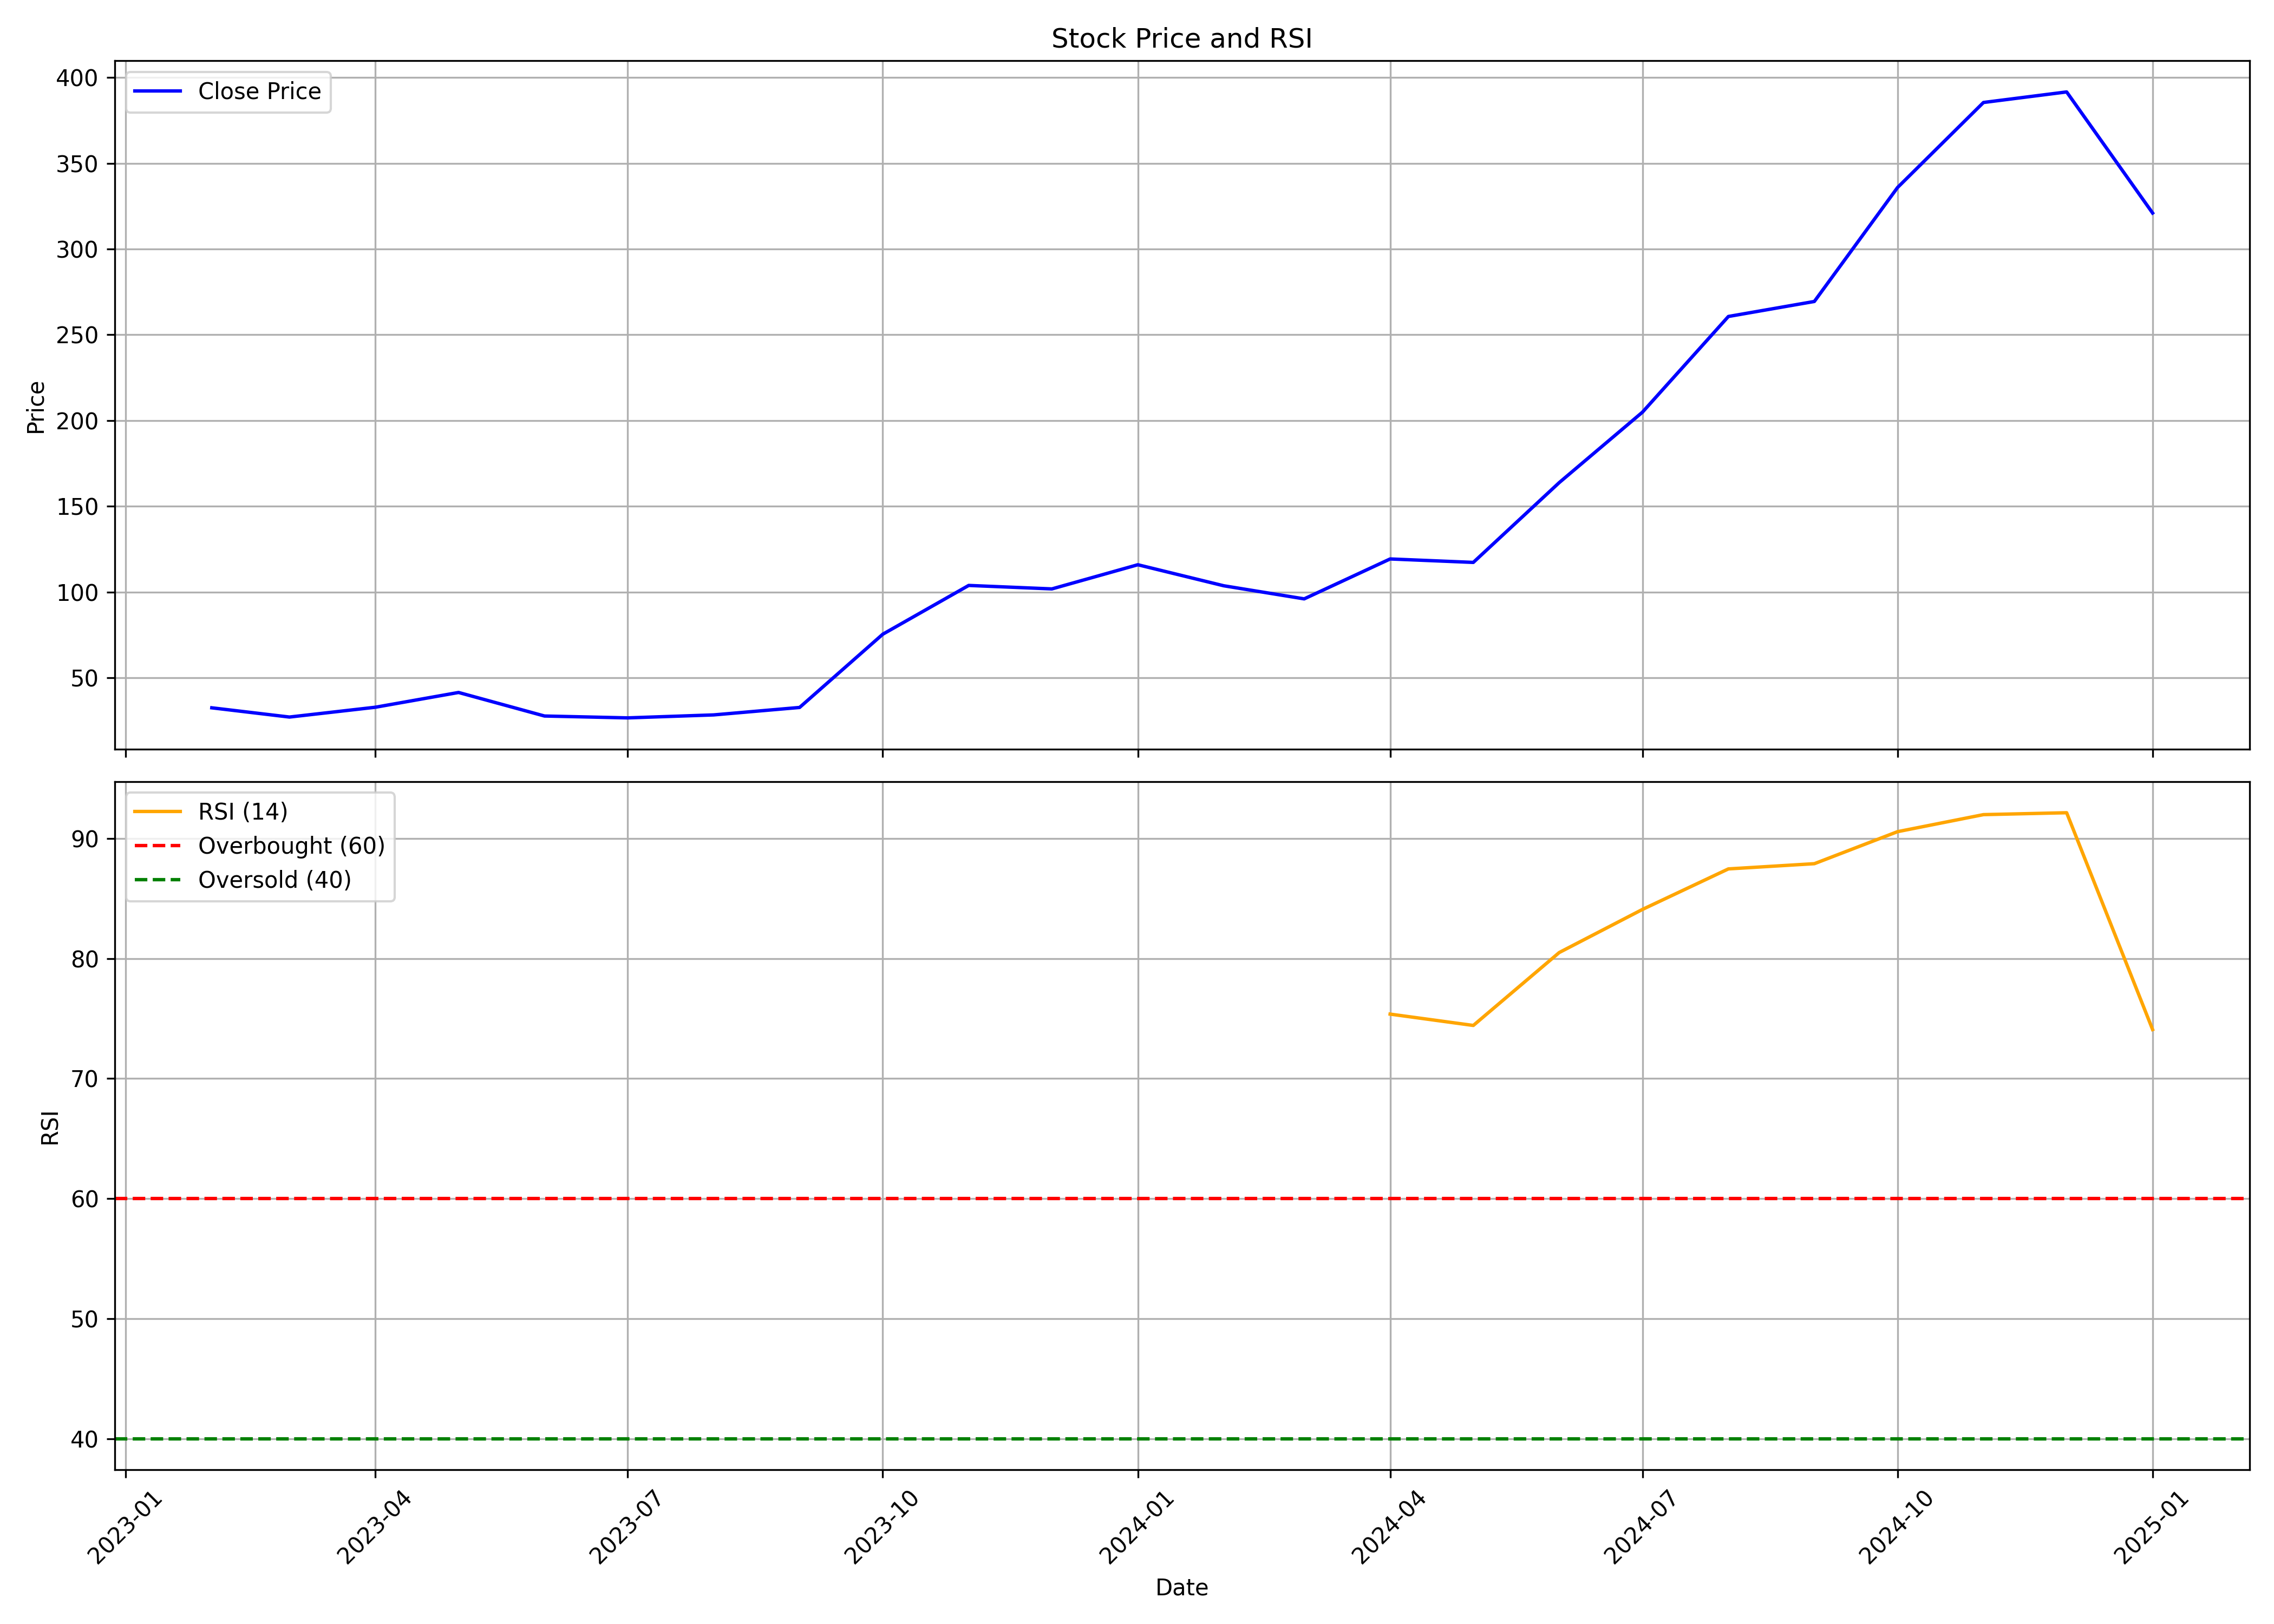

Source data for this figure (header and first rows):
, date, symbol, open, high, low, close, volume, rsi
0, 2023-02-01, SKYGOLD, 26.65, 35.26, 26.22, 32.53, 17881850, 
1, 2023-03-01, SKYGOLD, 32.15, 33.89, 20.57, 27.15, 14149170, 
2, 2023-04-01, SKYGOLD, 28.19, 36.85, 26.99, 32.87, 28256260, 
3, 2023-05-01, SKYGOLD, 32.87, 43.83, 32.2, 41.48, 28971190, 
4, 2023-06-01, SKYGOLD, 42.34, 47.23, 26.51, 27.75, 24297870, 
5, 2023-07-01, SKYGOLD, 28.2, 29.05, 25.44, 26.66, 1725930, 
6, 2023-08-01, SKYGOLD, 26.66, 29.95, 24.61, 28.39, 6078470, 
7, 2023-09-01, SKYGOLD, 28.39, 32.83, 27.79, 32.74, 8055740, 
8, 2023-10-01, SKYGOLD, 32.85, 80.9, 32.14, 75.43, 81786990, 
9, 2023-11-01, SKYGOLD, 79.2, 103.9, 71.65, 103.9, 23869600, 
10, 2023-12-01, SKYGOLD, 109.1, 129.9, 92.5, 101.9, 23080780, 
11, 2024-01-01, SKYGOLD, 104.4, 128.8, 96.81, 115.9, 8900930, 
12, 2024-02-01, SKYGOLD, 121.5, 121.5, 100.0, 103.7, 3815100, 
13, 2024-03-01, SKYGOLD, 102.6, 119, 89.29, 96.05, 2758350, 
14, 2024-04-01, SKYGOLD, 96.05, 119.3, 96.05, 119.3, 3426600, 75.37
15, 2024-05-01, SKYGOLD, 119.3, 139.8, 108.2, 117.3, 4701070, 74.43
16, 2024-06-01, SKYGOLD, 117.3, 167.9, 109.2, 163.9, 5229830, 80.5
17, 2024-07-01, SKYGOLD, 172, 244.2, 158.2, 204.9, 6862380, 84.09
18, 2024-08-01, SKYGOLD, 194.6, 275.0, 186.4, 260.7, 10017240, 87.47
19, 2024-09-01, SKYGOLD, 265.0, 295.0, 241.5, 269.4, 6850940, 87.9
20, 2024-10-01, SKYGOLD, 269.4, 368.5, 260.1, 335.9, 9946560, 90.57
21, 2024-11-01, SKYGOLD, 340.8, 424.5, 307.7, 385.4, 6678410, 91.99
22, 2024-12-01, SKYGOLD, 392.4, 488.5, 374.2, 391.6, 9822567, 92.15
23, 2025-01-01, SKYGOLD, 393.9, 400.0, 292.0, 321.0, 8884254, 74.09
